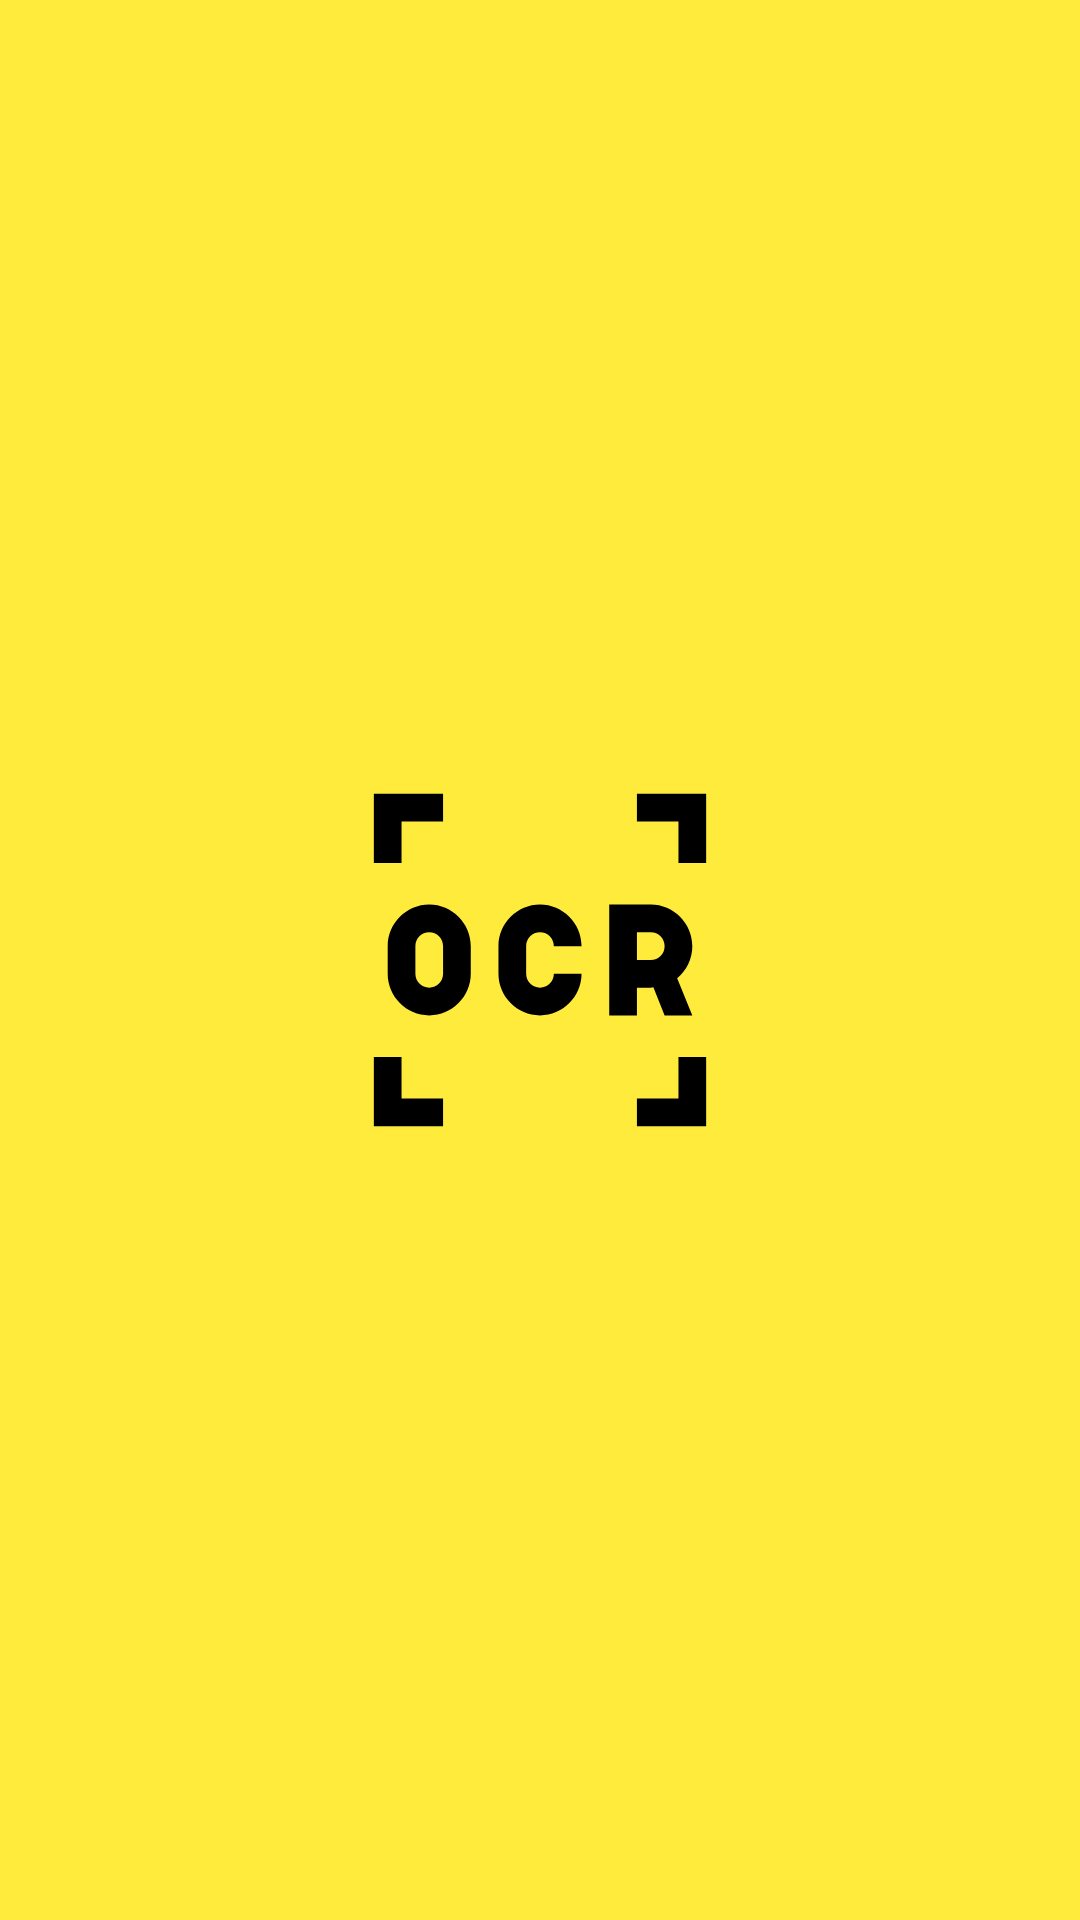

Write the Android layout XML for this screen, with the resource values it uses.
<!-- AndroidManifest.xml: activity theme AppTheme.Fullscreen -->
<!-- res/layout/activity_splash_screen.xml -->
<?xml version="1.0" encoding="utf-8"?>
<androidx.constraintlayout.widget.ConstraintLayout xmlns:android="http://schemas.android.com/apk/res/android"
    xmlns:app="http://schemas.android.com/apk/res-auto"
    xmlns:tools="http://schemas.android.com/tools"
    android:layout_width="match_parent"
    android:layout_height="match_parent"
    tools:context=".ui.SplashScreenActivity"
    android:background="@color/colorPrimary">

    <ImageView
        android:layout_width="120dp"
        android:layout_height="120dp"
        android:src="@drawable/ic_icon"
        app:layout_constraintBottom_toBottomOf="parent"
        app:layout_constraintEnd_toEndOf="parent"
        app:layout_constraintStart_toStartOf="parent"
        app:layout_constraintTop_toTopOf="parent" />
</androidx.constraintlayout.widget.ConstraintLayout>
<!-- resources referenced by this layout -->
<resources>
  <color name="colorPrimary">#FFEB3B</color>
  <!-- drawable ic_icon (drawable) -->
  <vector xmlns:android="http://schemas.android.com/apk/res/android"
      android:width="26dp"
      android:height="26dp"
      android:viewportWidth="26"
      android:viewportHeight="26">
    <path
        android:pathData="M1,1L1,6L3,6L3,3L6,3L6,1ZM20,1L20,3L23,3L23,6L25,6L25,1ZM5,9C3.3555,9 2,10.3555 2,12L2,14C2,15.6445 3.3555,17 5,17C6.6445,17 8,15.6445 8,14L8,12C8,10.3555 6.6445,9 5,9ZM13,9C11.3555,9 10,10.3555 10,12L10,14C10,15.6445 11.3555,17 13,17C14.6445,17 16,15.6445 16,14L14,14C14,14.5547 13.5547,15 13,15C12.4453,15 12,14.5547 12,14L12,12C12,11.4453 12.4453,11 13,11C13.5547,11 14,11.4453 14,12L16,12C16,10.3555 14.6445,9 13,9ZM18,9L18,17L20,17L20,15L21,15C21.0664,15 21.125,14.9727 21.1875,14.9688L22,17L24,17L22.9063,14.3125C23.5742,13.7617 24,12.9258 24,12C24,10.3555 22.6445,9 21,9ZM5,11C5.5547,11 6,11.4453 6,12L6,14C6,14.5547 5.5547,15 5,15C4.4453,15 4,14.5547 4,14L4,12C4,11.4453 4.4453,11 5,11ZM20,11L21,11C21.5547,11 22,11.4453 22,12C22,12.5547 21.5547,13 21,13L20,13ZM1,20L1,25L6,25L6,23L3,23L3,20ZM23,20L23,23L20,23L20,25L25,25L25,20Z"
        android:fillColor="#000000"/>
  </vector>
  <style name="AppTheme.Fullscreen" parent="Theme.MaterialComponents.DayNight.NoActionBar">
          
          <item name="colorPrimary">@color/colorPrimary</item>
          <item name="colorPrimaryDark">@color/colorPrimary</item>
          <item name="colorAccent">@color/colorAccent</item>
          <item name="windowNoTitle">true</item>
          <item name="windowActionBar">false</item>
      </style>
  <color name="colorAccent">#536DFD</color>
</resources>
